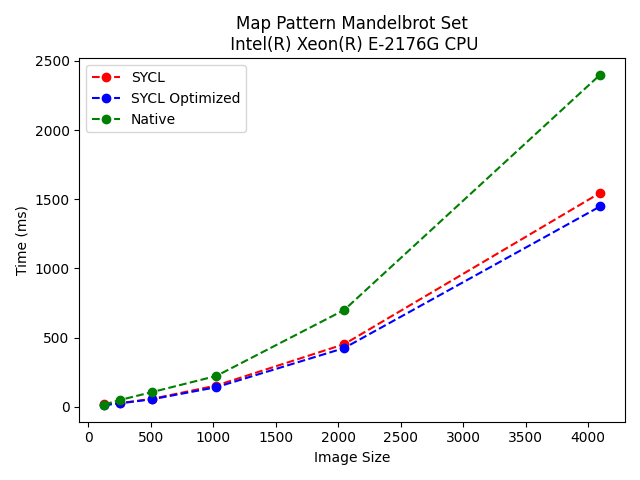

The file beside this chart, header and first rows:
mode, image size, iterations, time (ms)
sycl, 128, 512, 20
sycl, 256, 512, 26
sycl, 512, 512, 57
sycl, 1024, 512, 153
sycl, 2048, 512, 452
sycl, 4096, 512, 1546
sycldir, 128, 512, 11
sycldir, 256, 512, 25
sycldir, 512, 512, 54
sycldir, 1024, 512, 141
sycldir, 2048, 512, 424
sycldir, 4096, 512, 1448
nat, 128, 512, 16
nat, 256, 512, 49
nat, 512, 512, 106
nat, 1024, 512, 222
nat, 2048, 512, 699
nat, 4096, 512, 2400
